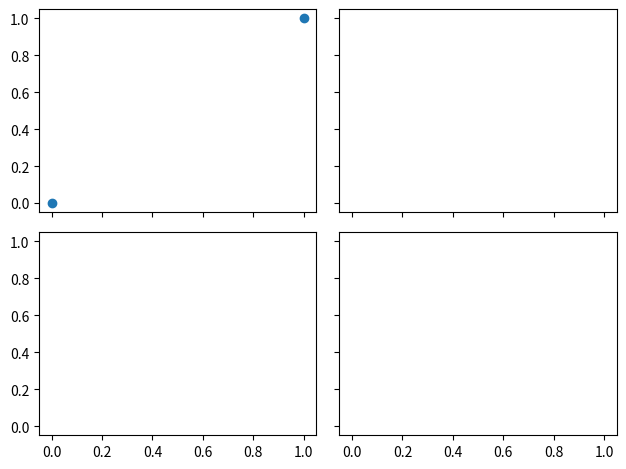

This chart was generated by the following Python code:
# # 利用subplot2gird
# import matplotlib.pyplot as plt
#
# plt.figure()
# # 打印ax1
# ax1 = plt.subplot2grid((3,3),(0,0), rowspan=1, colspan=3,)
# ax1.plot([1, 6], [1, 6])
# # 注：这些设置和之前的指令不同
# ax1.set_xlabel('x')  # 以前是：plt.xlabel()
# ax1.set_ylabel('y')
# ax1.set_xticks(())
# ax1.set_yticks(())
# ax1.set_title('ax1')    # 以前是：plt.title()
#
# # 打印ax2
# ax1 = plt.subplot2grid((3,3),(1,0), rowspan=1, colspan=2,)
# ax1.plot([1, 6], [1, 6])
#
# # 打印ax3
# ax1 = plt.subplot2grid((3,3),(1,2), rowspan=2, colspan=1,)
# ax1.plot([1, 6], [1, 6])
#
# # 打印ax4
# ax1 = plt.subplot2grid((3,3),(2,0), rowspan=1, colspan=1,)
# ax1.plot([1, 6], [1, 6])
#
# # 打印ax5
# ax1 = plt.subplot2grid((3,3),(2,1), rowspan=1, colspan=1,)
# ax1.plot([1, 6], [1, 6])
#
# # plt.tight_layout()    # 注意加了这个、不加这个的区别
# plt.show()
# # print(help(plt.subplot2grid))


# # 利用gridspec
# import matplotlib.pyplot as plt
# import matplotlib.gridspec as gridspec
#
# plt.figure()
# gs = gridspec.GridSpec(3, 3)    # 生成一个3*3的子图
# ax1 = plt.subplot(gs[0, :]) # 这个子图占一行
# ax2 = plt.subplot(gs[1, :2])
# ax3 = plt.subplot(gs[1:, 2])    # 这个子图占2*1
# ax4 = plt.subplot(gs[2, 0]) # 或者可写为：ax4 = plt.subplot(gs[-1, 0])
# ax5 = plt.subplot(gs[2, 1]) # 或者可写为：ax4 = plt.subplot(gs[-1, -2])
#
# plt.tight_layout()    # 注意加了这个、不加这个的区别
# plt.show()


#
import matplotlib.pyplot as plt

#首先生成好2*2figure
plt.title('a')
figure, ((ax11,ax12),(ax21,ax22)) = plt.subplots(2, 2, sharex=True, sharey=True)
# 挨个定义子图((ax11,ax12),(ax21,ax22))
ax11.scatter([0,1],[0,1])

plt.tight_layout()    # 注意加了这个、不加这个的区别
plt.show()
